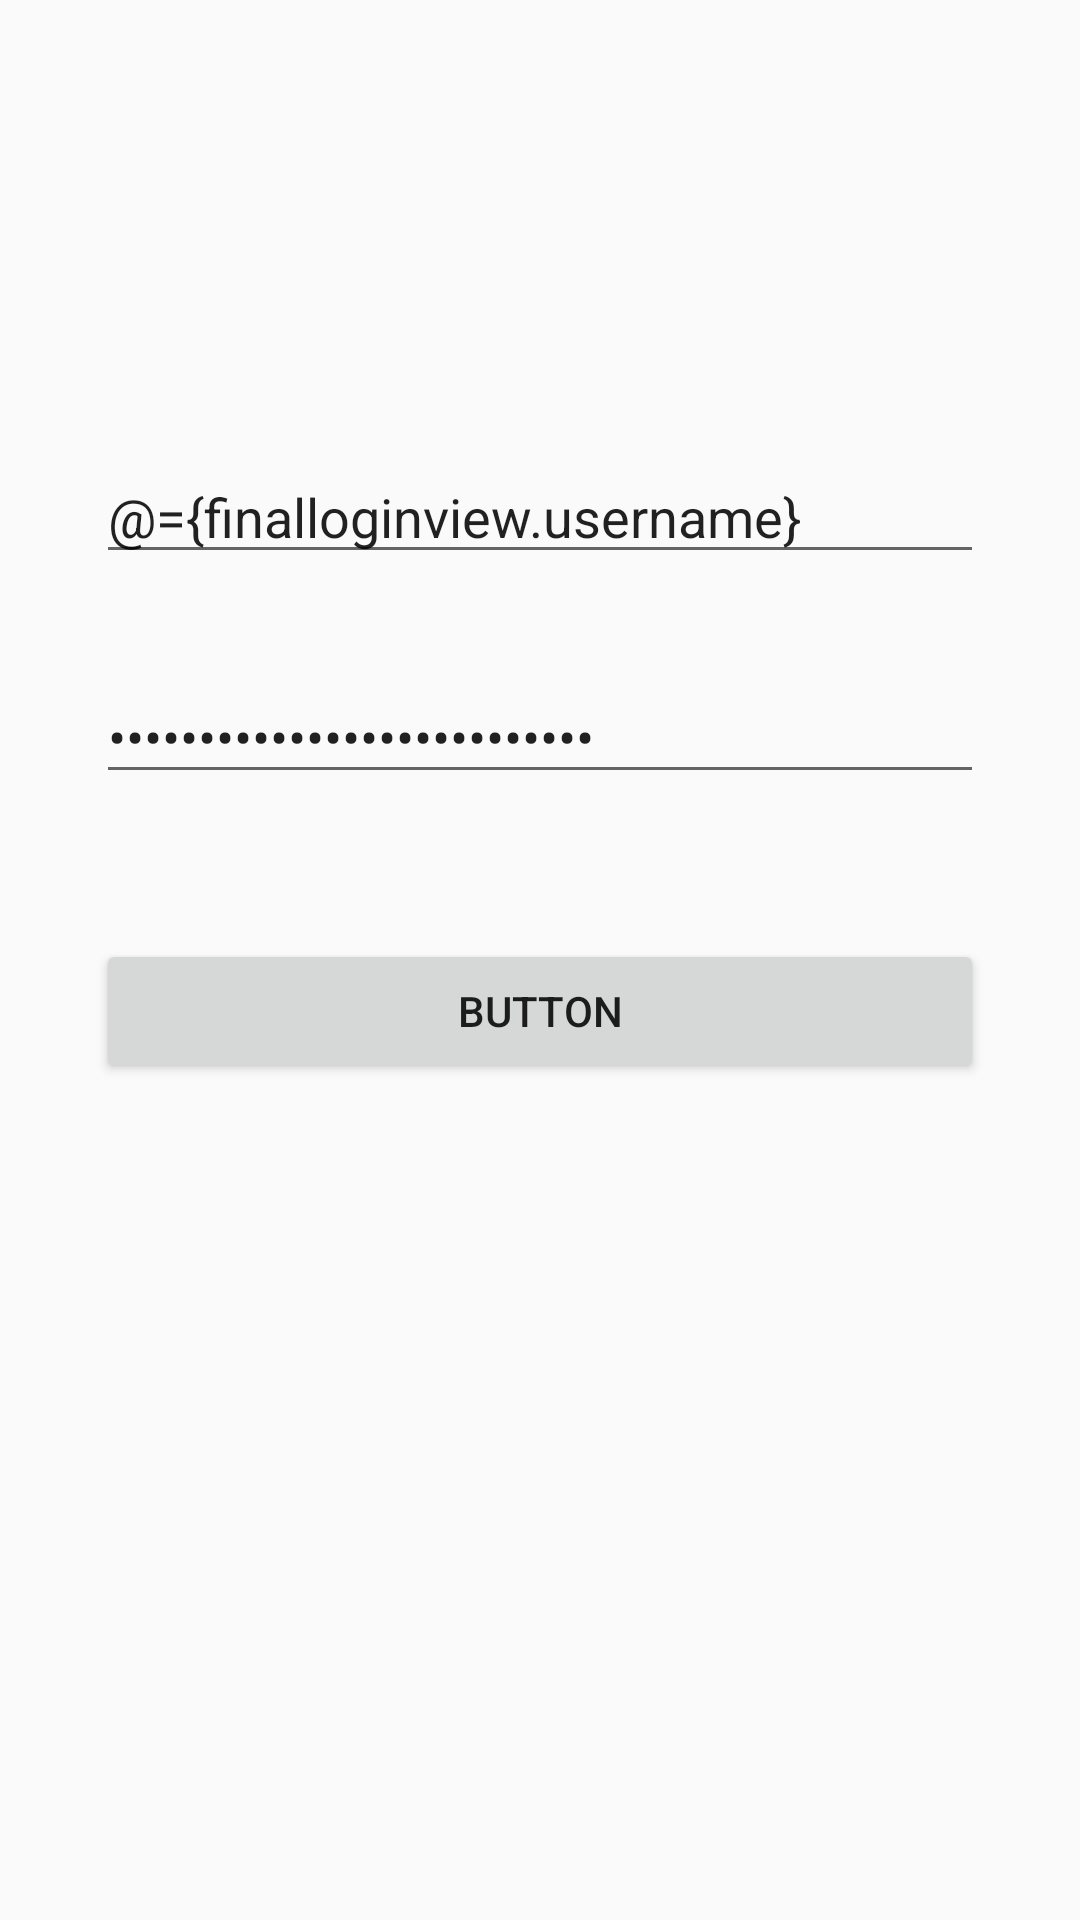

Layout XML and referenced resources for this Android screen:
<!-- AndroidManifest.xml: application theme AppTheme -->
<!-- res/layout/activity_final_login.xml -->
<?xml version="1.0" encoding="utf-8"?>
<layout
    xmlns:android="http://schemas.android.com/apk/res/android"
    xmlns:app="http://schemas.android.com/apk/res-auto"
    xmlns:tools="http://schemas.android.com/tools">


    <data>

        <variable
            name="finalloginview"
            type="com.example.acdemo.ac.mvvmpattern.FinalLoginViewModel" />



        <variable
            name="presenter"
            type="com.example.acdemo.ac.mvvmpattern.Presenter" />


    </data>


    <androidx.constraintlayout.widget.ConstraintLayout
        android:layout_width="match_parent"
        android:layout_height="match_parent"
        tools:context=".ac.mvvmpattern.LoginUserActivity">

        <EditText
            android:id="@+id/editTextTextEmailAddress"
            android:layout_width="0dp"
            android:layout_height="wrap_content"
            android:layout_marginStart="32dp"
            android:layout_marginTop="150dp"
            android:layout_marginEnd="32dp"
            android:ems="10"
            android:inputType="textEmailAddress"
            android:text="@={finalloginview.username}"
            app:layout_constraintEnd_toEndOf="parent"
            app:layout_constraintStart_toStartOf="parent"
            app:layout_constraintTop_toTopOf="parent" />

        <EditText
            android:id="@+id/editTextTextPassword"
            android:layout_width="0dp"
            android:layout_height="wrap_content"
            android:layout_marginStart="32dp"
            android:layout_marginTop="32dp"
            android:layout_marginEnd="32dp"
            android:ems="10"
            android:inputType="textPassword"
            android:text="@={finalloginview.userpass}"
            app:layout_constraintEnd_toEndOf="parent"
            app:layout_constraintStart_toStartOf="parent"
            app:layout_constraintTop_toBottomOf="@+id/editTextTextEmailAddress" />

        <Button
            android:id="@+id/button"
            android:layout_width="0dp"
            android:layout_height="wrap_content"
            android:layout_marginStart="32dp"
            android:layout_marginTop="60dp"
            android:layout_marginEnd="32dp"
            android:layout_marginBottom="291dp"
            android:onClick="@{(v)->presenter.loginData()}"
            android:text="Button"
            app:layout_constraintBottom_toBottomOf="parent"
            app:layout_constraintEnd_toEndOf="parent"
            app:layout_constraintStart_toStartOf="parent"
            app:layout_constraintTop_toBottomOf="@+id/editTextTextPassword" />

     

    </androidx.constraintlayout.widget.ConstraintLayout>


</layout>
<!-- resources referenced by this layout -->
<resources>
  <style name="AppTheme" parent="Theme.AppCompat.Light.DarkActionBar">
          
          <item name="colorPrimary">@color/colorPrimary</item>
          <item name="colorPrimaryDark">@color/colorPrimaryDark</item>
          <item name="colorAccent">@color/colorAccent</item>
  
      </style>
  <color name="colorPrimary">#0e1111</color>
  <color name="colorPrimaryDark">#414040</color>
  <color name="colorAccent">#0e1111</color>
</resources>
